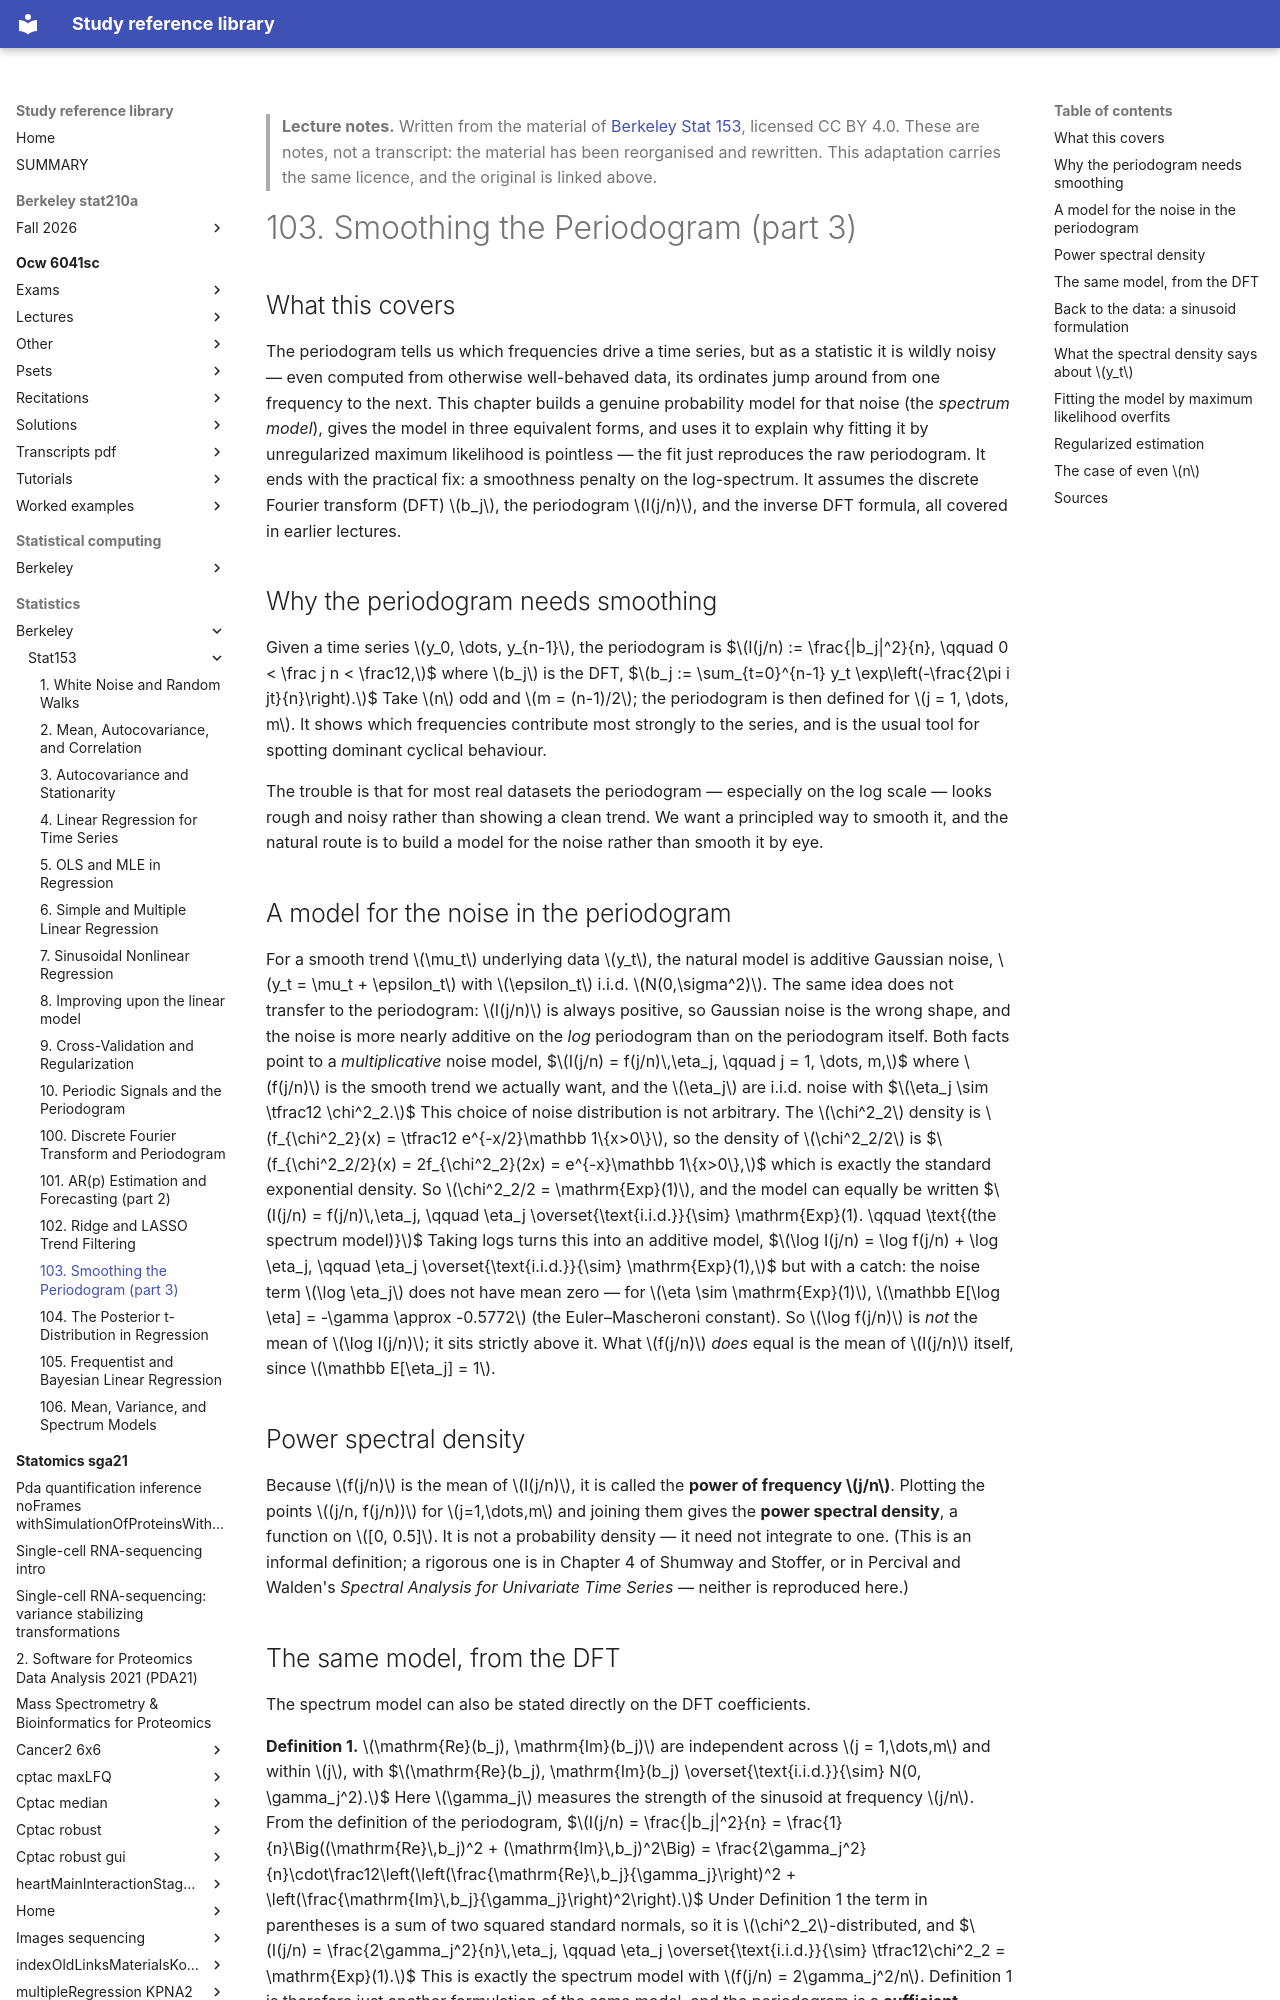

repository: Claptar/knowledge-base-library · page: statistics/berkeley/stat153/103-smoothing-the-periodogram-part-3/index.html · generator: mkdocs

---
title: "103. Smoothing the Periodogram (part 3)"
course: "Berkeley Stat 153"
chapter: 103
source: "https://github.com/berkeley-stat153"
licence: "CC BY 4.0"
written: "2026-09-20"
---

> **Lecture notes.** Written from the material of [Berkeley Stat 153](https://github.com/berkeley-stat153), licensed CC BY 4.0. These are notes, not a transcript: the material has been reorganised and rewritten. This adaptation carries the same licence, and the original is linked above.

# 103. Smoothing the Periodogram (part 3)

## What this covers

The periodogram tells us which frequencies drive a time series, but as a statistic it is wildly
noisy — even computed from otherwise well-behaved data, its ordinates jump around from one
frequency to the next. This chapter builds a genuine probability model for that noise (the
*spectrum model*), gives the model in three equivalent forms, and uses it to explain why fitting it
by unregularized maximum likelihood is pointless — the fit just reproduces the raw periodogram. It
ends with the practical fix: a smoothness penalty on the log-spectrum. It assumes the discrete
Fourier transform (DFT) $b_j$, the periodogram $I(j/n)$, and the inverse DFT formula, all covered in
earlier lectures.

## Why the periodogram needs smoothing

Given a time series $y_0, \dots, y_{n-1}$, the periodogram is
$$I(j/n) := \frac{|b_j|^2}{n}, \qquad 0 < \frac j n < \frac12,$$
where $b_j$ is the DFT,
$$b_j := \sum_{t=0}^{n-1} y_t \exp\left(-\frac{2\pi i jt}{n}\right).$$
Take $n$ odd and $m = (n-1)/2$; the periodogram is then defined for $j = 1, \dots, m$. It shows
which frequencies contribute most strongly to the series, and is the usual tool for spotting
dominant cyclical behaviour.

The trouble is that for most real datasets the periodogram — especially on the log scale — looks
rough and noisy rather than showing a clean trend. We want a principled way to smooth it, and the
natural route is to build a model for the noise rather than smooth it by eye.

## A model for the noise in the periodogram

For a smooth trend $\mu_t$ underlying data $y_t$, the natural model is additive Gaussian noise,
$y_t = \mu_t + \epsilon_t$ with $\epsilon_t$ i.i.d. $N(0,\sigma^2)$. The same idea does not transfer
to the periodogram: $I(j/n)$ is always positive, so Gaussian noise is the wrong shape, and the noise
is more nearly additive on the *log* periodogram than on the periodogram itself. Both facts point to
a *multiplicative* noise model,
$$I(j/n) = f(j/n)\,\eta_j, \qquad j = 1, \dots, m,$$
where $f(j/n)$ is the smooth trend we actually want, and the $\eta_j$ are i.i.d. noise with
$$\eta_j \sim \tfrac12 \chi^2_2.$$
This choice of noise distribution is not arbitrary. The $\chi^2_2$ density is
$f_{\chi^2_2}(x) = \tfrac12 e^{-x/2}\mathbb 1\{x>0\}$, so the density of $\chi^2_2/2$ is
$$f_{\chi^2_2/2}(x) = 2f_{\chi^2_2}(2x) = e^{-x}\mathbb 1\{x>0\},$$
which is exactly the standard exponential density. So $\chi^2_2/2 = \mathrm{Exp}(1)$, and the model
can equally be written
$$I(j/n) = f(j/n)\,\eta_j, \qquad \eta_j \overset{\text{i.i.d.}}{\sim} \mathrm{Exp}(1). \qquad \text{(the spectrum model)}$$
Taking logs turns this into an additive model,
$$\log I(j/n) = \log f(j/n) + \log \eta_j, \qquad \eta_j \overset{\text{i.i.d.}}{\sim} \mathrm{Exp}(1),$$
but with a catch: the noise term $\log \eta_j$ does not have mean zero — for $\eta \sim \mathrm{Exp}(1)$,
$\mathbb E[\log \eta] = -\gamma \approx -0.5772$ (the Euler–Mascheroni constant). So $\log f(j/n)$ is
*not* the mean of $\log I(j/n)$; it sits strictly above it. What $f(j/n)$ *does* equal is the mean of
$I(j/n)$ itself, since $\mathbb E[\eta_j] = 1$.

## Power spectral density

Because $f(j/n)$ is the mean of $I(j/n)$, it is called the **power of frequency $j/n$**. Plotting
the points $(j/n, f(j/n))$ for $j=1,\dots,m$ and joining them gives the **power spectral density**, a
function on $[0, 0.5]$. It is not a probability density — it need not integrate to one. (This is an
informal definition; a rigorous one is in Chapter 4 of Shumway and Stoffer, or in Percival and
Walden's *Spectral Analysis for Univariate Time Series* — neither is reproduced here.)

## The same model, from the DFT

The spectrum model can also be stated directly on the DFT coefficients.

**Definition 1.** $\mathrm{Re}(b_j), \mathrm{Im}(b_j)$ are independent across $j = 1,\dots,m$ and
within $j$, with
$$\mathrm{Re}(b_j), \mathrm{Im}(b_j) \overset{\text{i.i.d.}}{\sim} N(0, \gamma_j^2).$$
Here $\gamma_j$ measures the strength of the sinusoid at frequency $j/n$. From the definition of the
periodogram,
$$I(j/n) = \frac{|b_j|^2}{n} = \frac{1}{n}\Big((\mathrm{Re}\,b_j)^2 + (\mathrm{Im}\,b_j)^2\Big)
= \frac{2\gamma_j^2}{n}\cdot\frac12\left(\left(\frac{\mathrm{Re}\,b_j}{\gamma_j}\right)^2 + \left(\frac{\mathrm{Im}\,b_j}{\gamma_j}\right)^2\right).$$
Under Definition 1 the term in parentheses is a sum of two squared standard normals, so it is
$\chi^2_2$-distributed, and
$$I(j/n) = \frac{2\gamma_j^2}{n}\,\eta_j, \qquad \eta_j \overset{\text{i.i.d.}}{\sim} \tfrac12\chi^2_2 = \mathrm{Exp}(1).$$
This is exactly the spectrum model with $f(j/n) = 2\gamma_j^2/n$. Definition 1 is therefore just
another formulation of the same model, and the periodogram is a **sufficient statistic** for it: the
likelihood
$$\prod_{j=1}^m \frac{1}{\gamma_j^2}\exp\left(-\frac{|b_j|^2}{2\gamma_j^2}\right)
= \prod_{j=1}^m \frac{1}{\gamma_j^2}\exp\left(-\frac{nI(j/n)}{2\gamma_j^2}\right)$$
depends on the data only through $I(1/n), \dots, I(m/n)$.
